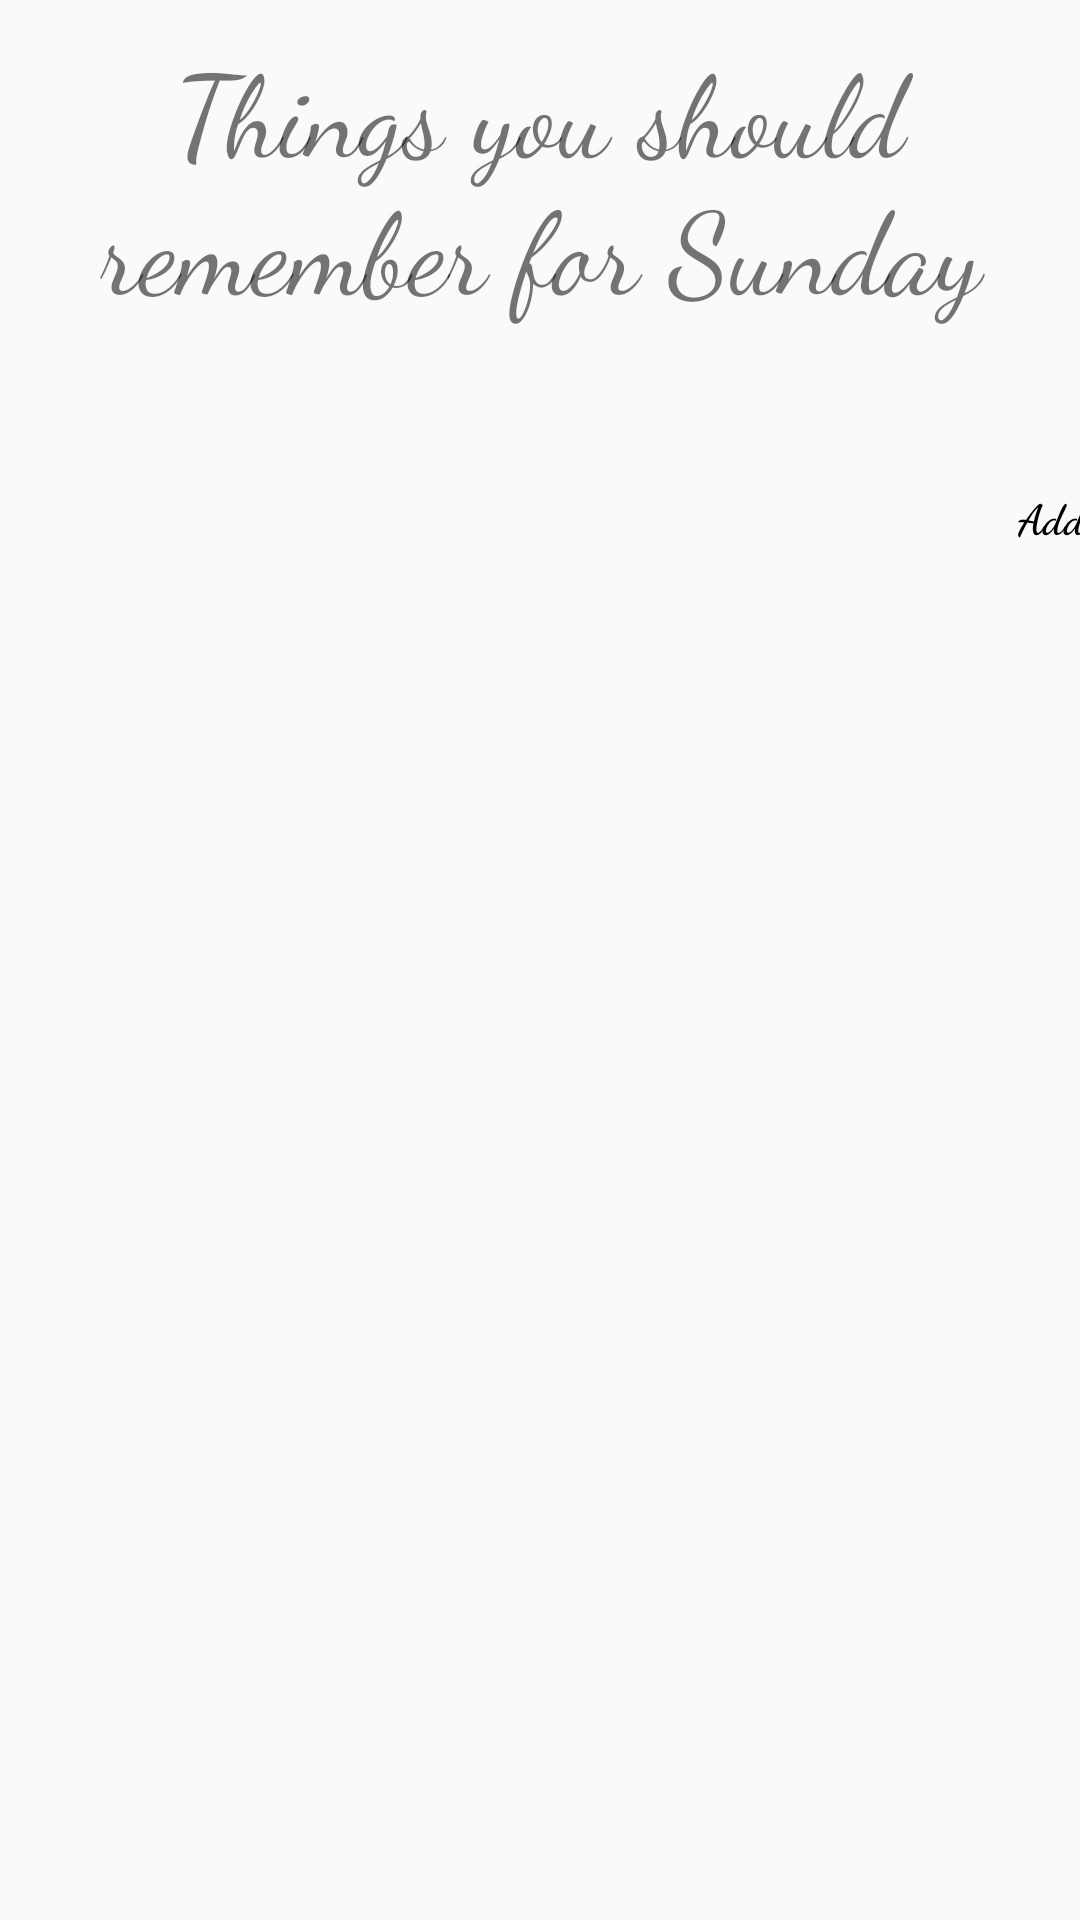

Produce the Android XML layout that renders to this screen, including the resource entries it uses.
<!-- AndroidManifest.xml: application theme AppTheme -->
<!-- res/layout/activity_sunday.xml -->
<?xml version="1.0" encoding="utf-8"?>
<LinearLayout
    xmlns:android="http://schemas.android.com/apk/res/android"
    xmlns:app="http://schemas.android.com/apk/res-auto"
    xmlns:tools="http://schemas.android.com/tools"
    android:layout_width="match_parent"
    android:layout_height="match_parent"
    android:orientation="vertical"
    tools:context=".Sunday">
    <LinearLayout
        android:layout_width="match_parent"
        android:layout_height="wrap_content"
        android:orientation="horizontal">

        <TextView
            android:id="@+id/textViewSunday"
            android:layout_width="match_parent"
            android:layout_height="match_parent"
            android:layout_marginTop="10dp"
            android:layout_weight="1"
            android:fontFamily="cursive"
            android:text="Things you should remember for Sunday"
            android:textAlignment="center"
            android:textSize="38sp" />
    </LinearLayout>

    <LinearLayout
        android:layout_width="350dp"
        android:layout_height="100dp"
        android:layout_marginStart="30dp"
        android:layout_marginTop="10dp"
        android:layout_marginEnd="15dp"
        android:layout_marginBottom="5dp"
        android:background="@drawable/round"
        android:backgroundTint="#E6FFDAC1"
        android:orientation="horizontal"
        android:textAppearance="@style/TextAppearance.AppCompat.Large">

        <EditText
            android:id="@+id/item_edit_text_sunday"
            android:layout_width="184dp"
            android:layout_height="100dp"
            android:layout_weight="4"
            android:background="@drawable/round"
            android:fontFamily="cursive"
            android:textAlignment="center"
            android:textColor="#000000"
            android:textColorHighlight="#000000"
            android:textColorHint="#000000"
            android:textColorLink="#FFFFFF"
            android:textSize="24sp"
            android:textStyle="bold" />

        <Button
            android:id="@+id/add_btn_sunday"
            android:layout_width="10dp"
            android:layout_height="25dp"
            android:layout_marginEnd="10dp"
            android:layout_weight="1"
            android:background="@drawable/round"
            android:backgroundTint="#FFFFFF"
            android:fontFamily="cursive"
            android:text="Add"
            android:textAllCaps="false"
            android:textColor="#000000"
            android:textColorHighlight="#FFFFFF"
            android:textStyle="bold" />

    </LinearLayout>

    <ListView
        android:id="@+id/items_list_sunday"
        android:layout_width="match_parent"
        android:layout_height="wrap_content"
        android:layout_marginTop="25dp"
        android:layout_marginBottom="12dp" />



</LinearLayout>
<!-- resources referenced by this layout -->
<resources>
  <style name="AppTheme" parent="Theme.AppCompat.Light.NoActionBar">
          
          <item name="colorPrimary">@color/colorPrimary</item>
          <item name="colorPrimaryDark">@color/colorPrimaryDark</item>
          <item name="colorAccent">@color/colorAccent</item>
      </style>
  <color name="colorPrimary">#FEC8D8</color>
  <color name="colorPrimaryDark">#FEC8D8</color>
  <color name="colorAccent">#000000</color>
</resources>
